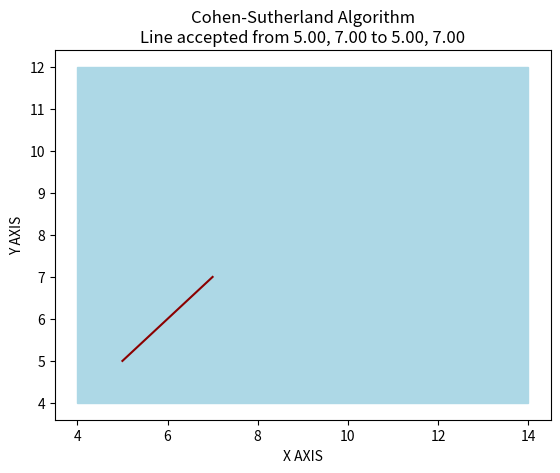
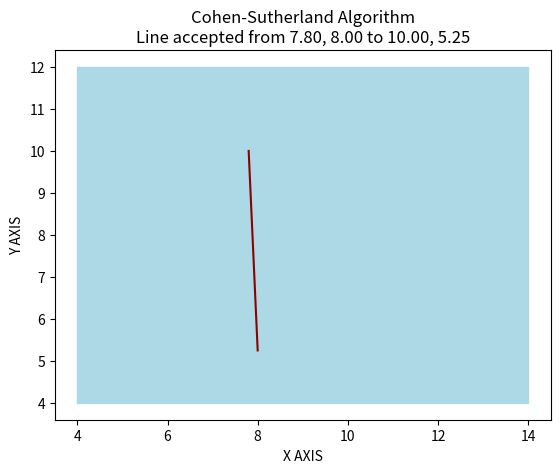
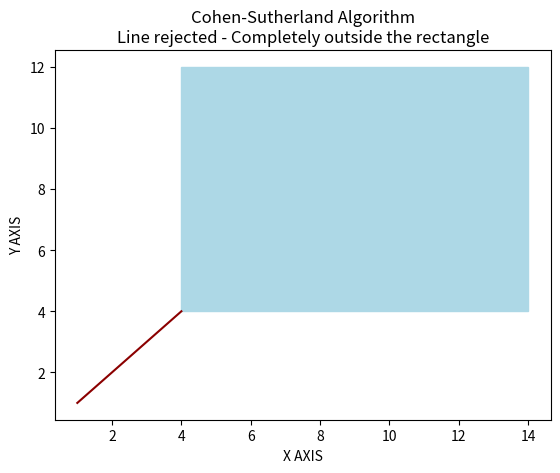

The matplotlib source for these figures, in order:
# -*- coding: utf-8 -*-
"""
Created on Tue Sep 21 01:41:14 2021

@author: David Peña, Sebastián Matute & Alejandro Ponce
"""

import matplotlib.pyplot as plt
from matplotlib.patches import Rectangle

# define region codes as constants
INSIDE = 0
LEFT = 1
RIGHT = 2
BOTTOM = 4
TOP = 8

# define diagonals points to define rectangle area
# of interest
xMax = 10.0
yMax = 8.0
xMin = 4.0
yMin = 4.0

# define function to compute region code to get
# a point(x,y)
def getPoint(x,y):
    code = INSIDE
    if x < xMin:
        code |= LEFT
    elif x > xMax:
        code |= RIGHT
    if y < yMin:
        code |= BOTTOM
    elif y > yMax:
        code |= TOP
    
    return code

# define function to display rectangle with its line
def display(x1, y1, x2, y2, accept):
    fig, ax = plt.subplots()
    ax.plot([x1,y1], [x2,y2], color="darkred")
    ax.add_patch(Rectangle((4,4), 10, 8, color="lightblue"))
    plt.xlabel('X AXIS')
    plt.ylabel('Y AXIS')
    if accept:
        subtitle = 'Line accepted from %.2f, %.2f to %.2f, %.2f' % (x1, y1, x2, y2)
        plt.title('Cohen-Sutherland Algorithm\n' + subtitle)
    else:
        subtitle = 'Line rejected - Completely outside the rectangle'
        plt.title('Cohen-Sutherland Algorithm\n' + subtitle)
    plt.show()
    
# now we implement the Cohen-Sutherland algorithm
# to clip a line from P1 to P2
def clipLine(x1, y1, x2, y2):
    # compute region codes for P1, P2
    codeA = getPoint(x1, y1)
    codeB = getPoint(x2, y2)
    isInside = False
    
    while True:
        # if both endpoints lie within rectangle
        if codeA == 0 and codeB == 0:
            isInside = True
            break
        
        # if both endpoints are outside rectangle
        elif (codeA & codeB) != 0:
            break
        
        # Some segment lies within the rectangle
        else:
            # line needs clipping because at least
            # one of the points is outside the rectangle
            x = 1.0
            y = 1.0
            # we find which of the points is outside
            if codeA != 0:
                codeOut = codeA
            else:
                codeOut = codeB
            
            # now we find the intersection point using
            # some formulas
            if codeOut & TOP:
                # point is above the clip rectangle
                x = x1 + (x2 - x1) * (yMax - y1) / (y2 - y1)
                y = yMax
            
            elif codeOut & BOTTOM:
                # point is below the clip rectangle
                x = x1 + (x2 - x1) * (yMin - y1) / (y2 - y1)
                y = yMin
                
            elif codeOut & RIGHT:
                # point is to the right of the clip rectangle
                y = y1 + (y2 - y1) * (xMax - x1) / (x2 - x1)
                x = xMax
                
            elif codeOut & LEFT:
                # point is to the left of the clip rectangle
                y = y1 + (y2 - y1) * (xMin - x1) / (x2 - x1)
                x = xMin
                
            # now we replace point outside rectangle by
            # intersection point
            if codeOut == codeA:
                x1 = x
                y1 = y
                codeA = getPoint(x1, y1)
            else:
                x2 = x
                y2 = y
                codeB = getPoint(x2, y2)
                
    if isInside:
        display(x1, y1, x2, y2, True)
    else:
        display(x1, y1, x2, y2, False)
            

# Test 1 - Line Segment - P1(5, 7), P2(5,7)
clipLine(5, 7, 5, 7)
# Test 2 - Line Segment - P1(7, 9), P2(11, 4)
clipLine(7, 9, 11, 4)
# Test 3 - Line Segment - P1(1, 5), P2(4, 1)
clipLine(1, 5, 4, 1)

print('Presented by: David Peña, Sebastián Matute & Alejandro Ponce')